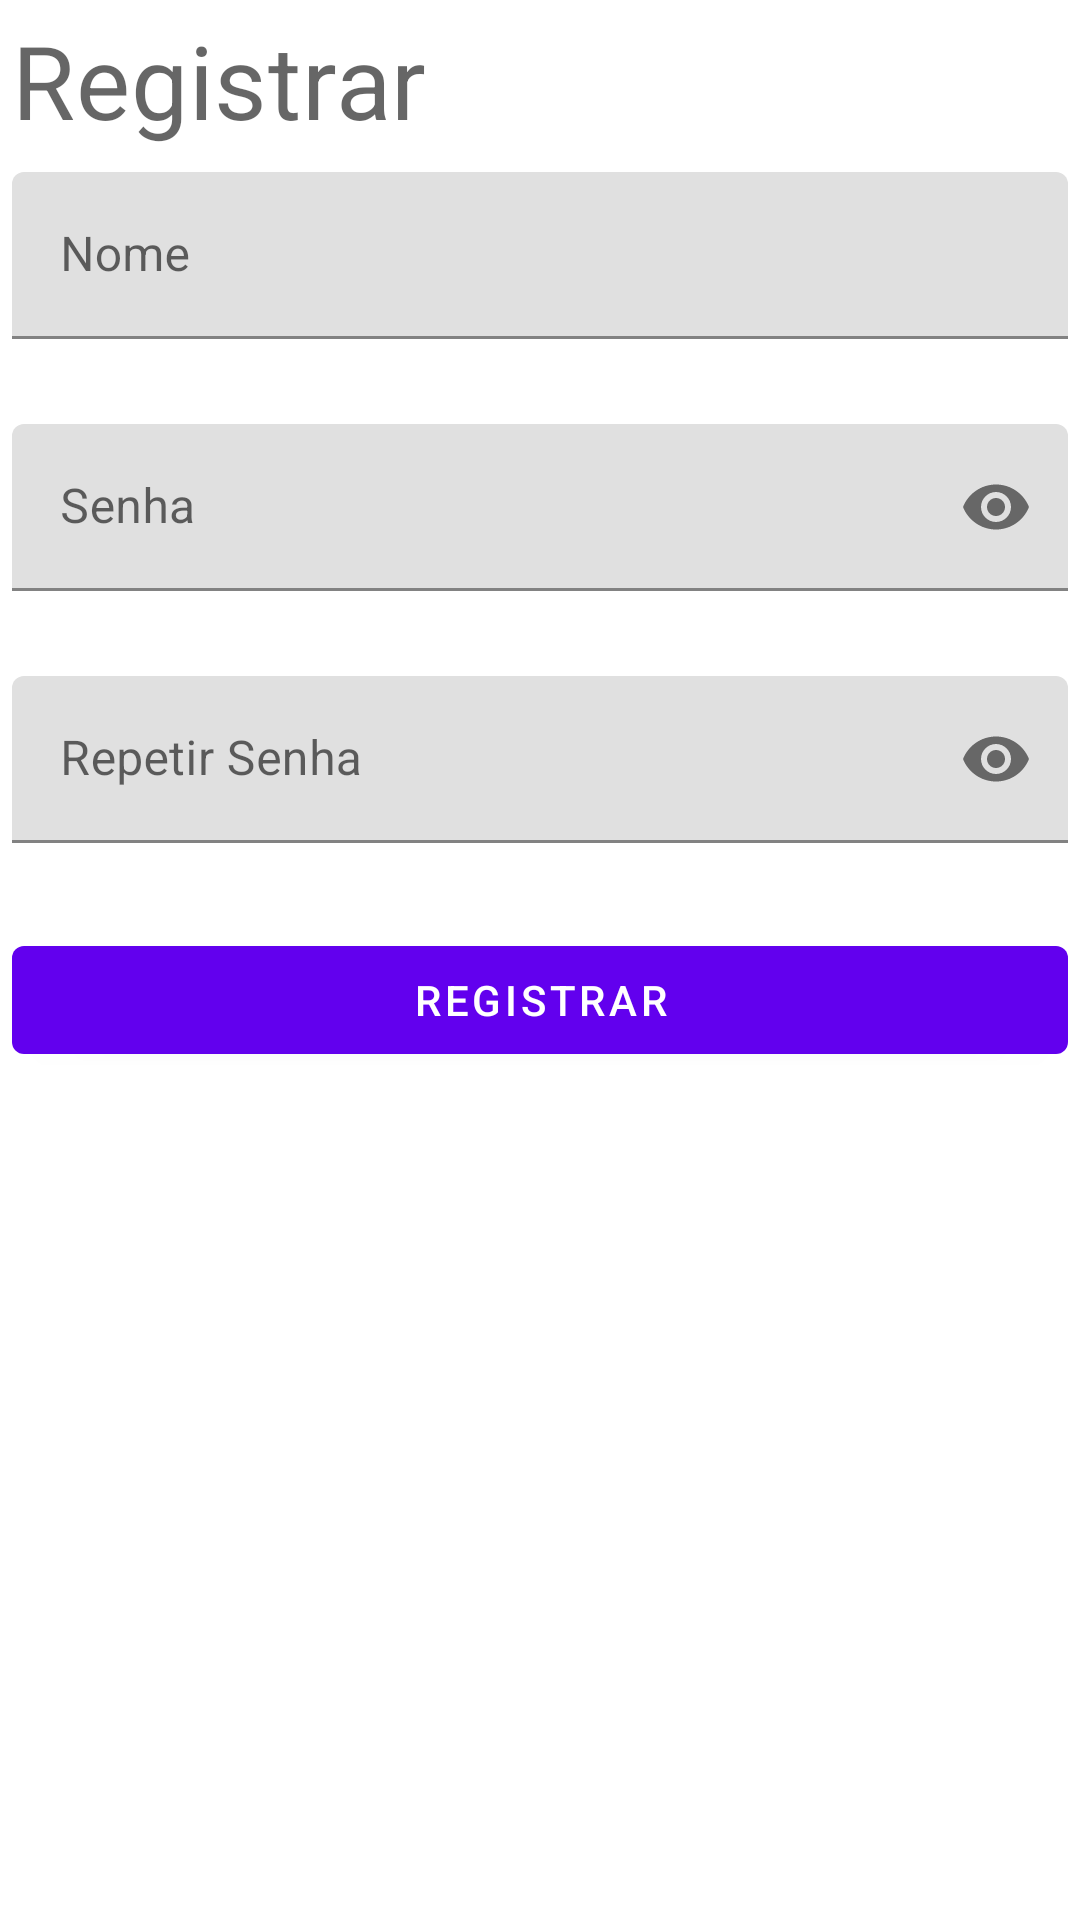

Layout XML and referenced resources for this Android screen:
<!-- AndroidManifest.xml: application theme Theme.AtividadeInicio -->
<!-- res/layout/fragment_registrar_usuario.xml -->
<?xml version="1.0" encoding="utf-8"?>
<androidx.appcompat.widget.LinearLayoutCompat xmlns:android="http://schemas.android.com/apk/res/android"
    xmlns:app="http://schemas.android.com/apk/res-auto"
    xmlns:tools="http://schemas.android.com/tools"
    android:layout_width="match_parent"
    android:layout_height="match_parent"
    android:orientation="vertical"
    tools:context=".inicio.RegistrarUsuarioFragment">

    <com.google.android.material.textview.MaterialTextView
        android:layout_width="wrap_content"
        android:layout_height="wrap_content"
        android:layout_margin="4dp"
        android:text="Registrar"
        android:textAppearance="?attr/textAppearanceHeadline4" />

    <com.google.android.material.textfield.TextInputLayout
        android:id="@+id/tilUsuario"
        android:layout_width="match_parent"
        android:layout_height="wrap_content"
        android:layout_margin="4dp"
        android:hint="Nome"
        app:errorEnabled="true">

        <com.google.android.material.textfield.TextInputEditText
            android:id="@+id/edtUsuario"
            android:layout_width="match_parent"
            android:layout_height="wrap_content"
            android:inputType="text" />

    </com.google.android.material.textfield.TextInputLayout>

    <com.google.android.material.textfield.TextInputLayout
        android:id="@+id/tilSenha"
        android:layout_width="match_parent"
        android:layout_height="wrap_content"
        android:layout_margin="4dp"
        android:hint="Senha"
        app:endIconMode="password_toggle"
        app:errorEnabled="true">

        <com.google.android.material.textfield.TextInputEditText
            android:id="@+id/edtSenha"
            android:layout_width="match_parent"
            android:layout_height="wrap_content"
            android:inputType="textPassword" />

    </com.google.android.material.textfield.TextInputLayout>

    <com.google.android.material.textfield.TextInputLayout
        android:id="@+id/tilSenhaRepetida"
        android:layout_width="match_parent"
        android:layout_height="wrap_content"
        android:layout_margin="4dp"
        android:hint="Repetir Senha"
        app:endIconMode="password_toggle"
        app:errorEnabled="true">

        <com.google.android.material.textfield.TextInputEditText
            android:id="@+id/edtSenhaRepetida"
            android:layout_width="match_parent"
            android:layout_height="wrap_content"
            android:inputType="textPassword" />

    </com.google.android.material.textfield.TextInputLayout>

    <com.google.android.material.button.MaterialButton
        android:id="@+id/btnRegistrar"
        android:layout_width="match_parent"
        android:layout_height="wrap_content"
        android:layout_margin="4dp"
        android:text="Registrar" />

</androidx.appcompat.widget.LinearLayoutCompat>
<!-- resources referenced by this layout -->
<resources>
  <style name="Theme.AtividadeInicio" parent="Theme.MaterialComponents.DayNight.DarkActionBar">
          
          <item name="colorPrimary">@color/purple_500</item>
          <item name="colorPrimaryVariant">@color/purple_700</item>
          <item name="colorOnPrimary">@color/white</item>
          
          <item name="colorSecondary">@color/teal_200</item>
          <item name="colorSecondaryVariant">@color/teal_700</item>
          <item name="colorOnSecondary">@color/black</item>
          
          <item name="android:statusBarColor" tools:targetApi="l">?attr/colorPrimaryVariant</item>
          
      </style>
  <!-- not gathered from this repository: default colours our renderer supplied (Android Studio template values) -->
  <color name="purple_500">#FF6200EE</color>
  <color name="purple_700">#FF3700B3</color>
  <color name="teal_200">#FF03DAC5</color>
  <color name="teal_700">#FF018786</color>
  <color name="black">#FF000000</color>
  <color name="white">#FFFFFFFF</color>
</resources>
